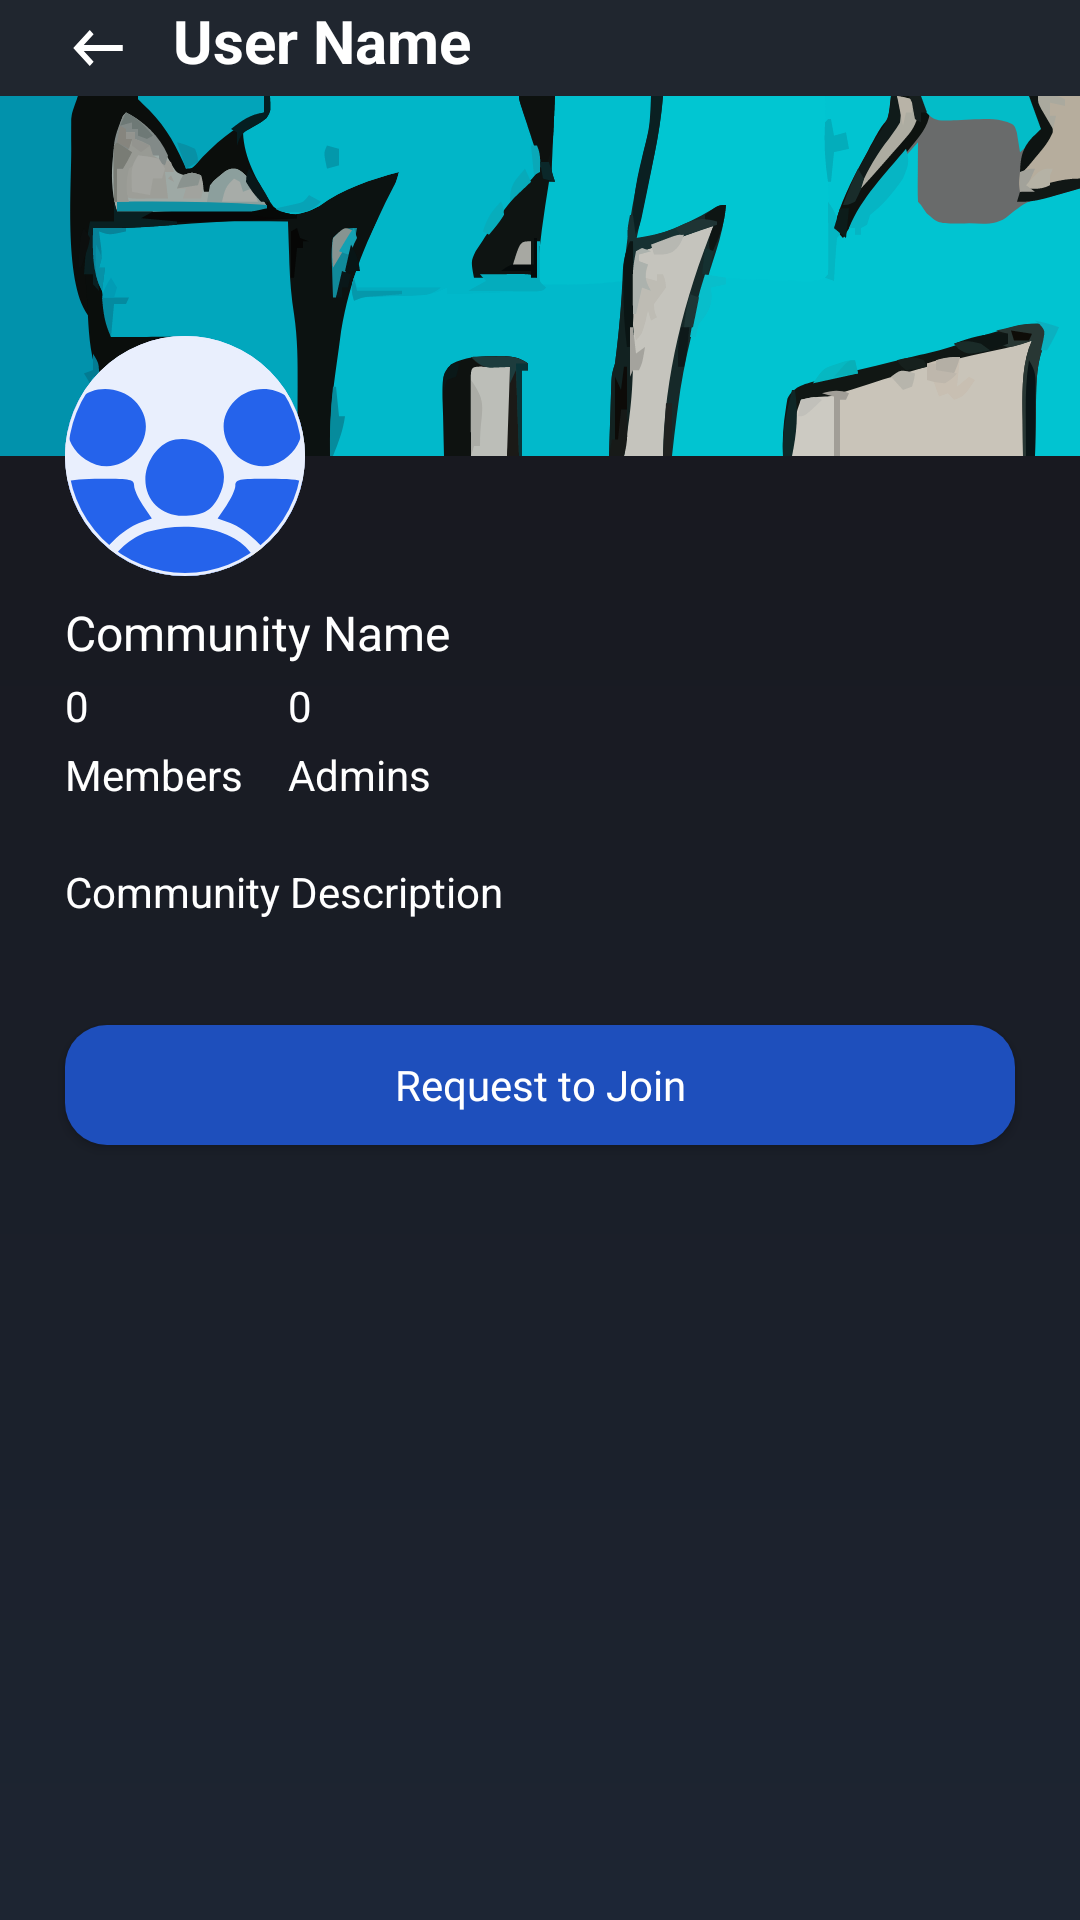

Produce the Android XML layout that renders to this screen, including the resource entries it uses.
<!-- AndroidManifest.xml: application theme Theme.MyApplication -->
<!-- res/layout/fragment_community_overview.xml -->
<androidx.constraintlayout.widget.ConstraintLayout
        xmlns:android="http://schemas.android.com/apk/res/android"
        xmlns:app="http://schemas.android.com/apk/res-auto"
        android:layout_width="match_parent"
        android:layout_height="match_parent" xmlns:tools="http://schemas.android.com/tools"
        android:background="@drawable/background_gradient"
        tools:context=".ui.community.CommunityOverviewFragment">


    <androidx.constraintlayout.widget.ConstraintLayout
            android:id="@+id/communityDetailHeader"
            android:layout_width="match_parent"
            android:layout_height="wrap_content"
            android:background="#20262F"
            app:layout_constraintStart_toStartOf="parent"
            app:layout_constraintEnd_toEndOf="parent"
            app:layout_constraintTop_toTopOf="parent">

        <ImageView
                android:layout_width="wrap_content"
                android:layout_height="wrap_content"
                android:src="@drawable/back_icon"
                android:contentDescription="@string/cd_back"
                android:paddingVertical="4dp"
                android:paddingEnd="4dp"
                app:layout_constraintTop_toTopOf="parent"
                app:layout_constraintStart_toStartOf="@id/guideline_start_top"
                android:id="@+id/imageView"/>

        <TextView
                android:id="@+id/tvUsername"
                android:layout_width="0dp"
                android:layout_height="wrap_content"
                android:text="User Name"
                android:textColor="@android:color/white"
                android:textSize="20sp"
                android:textStyle="bold"
                android:ellipsize="marquee"
                android:layout_marginHorizontal="10dp"
                android:marqueeRepeatLimit="marquee_forever"
                android:singleLine="true"
                android:scrollHorizontally="true"
                android:focusable="true"
                android:focusableInTouchMode="true"
                app:layout_constraintTop_toTopOf="parent"
                app:layout_constraintEnd_toEndOf="@id/guideline_end_top"
                app:layout_constraintStart_toEndOf="@+id/imageView"/>

        <androidx.constraintlayout.widget.Guideline
                android:layout_width="wrap_content"
                android:layout_height="wrap_content"
                android:id="@+id/guideline_start_top"
                app:layout_constraintGuide_percent="0.06"
                android:orientation="vertical"/>
        <androidx.constraintlayout.widget.Guideline
                android:layout_width="wrap_content"
                android:layout_height="wrap_content"
                android:id="@+id/guideline_end_top"
                app:layout_constraintGuide_percent="0.94"
                android:orientation="vertical"/>
    </androidx.constraintlayout.widget.ConstraintLayout>
    <ImageView
            android:id="@+id/community_banner"
            android:layout_width="match_parent"
            android:layout_height="120dp"
            android:src="@drawable/banner"
            android:scaleType="fitXY"
            app:layout_constraintTop_toBottomOf="@id/communityDetailHeader"
            app:layout_constraintStart_toStartOf="parent"
            app:layout_constraintEnd_toEndOf="parent"
    />
    <ImageView
            android:layout_width="80dp"
            android:layout_height="80dp"
            android:id="@+id/community_image"
            android:src="@drawable/default_comm_icon"
            app:layout_constraintBottom_toBottomOf="@+id/community_banner"
            app:layout_constraintTop_toBottomOf="@+id/community_banner"
            app:layout_constraintStart_toStartOf="@+id/guideline_start"/>
    <TextView
            android:layout_width="wrap_content"
            android:layout_height="wrap_content"
            android:id="@+id/community_name"
            android:text="Community Name"
            android:textColor="@android:color/white"
            android:textSize="16sp"
            android:layout_marginTop="8dp"
            app:layout_constraintTop_toBottomOf="@+id/community_image"
            app:layout_constraintStart_toStartOf="@+id/guideline_start"
    />
    
    <TextView
            android:id="@+id/member_count_tv"
            android:layout_marginTop="4dp"
            android:layout_width="wrap_content"
            android:layout_height="wrap_content"
            android:text="0"
            android:textColor="@android:color/white"
            android:textSize="14sp"
            app:layout_constraintTop_toBottomOf="@+id/community_name"
            app:layout_constraintStart_toStartOf="@+id/guideline_start"
    />
    
    <TextView
            android:id="@+id/members_tv"
            android:layout_marginTop="4dp"
            android:layout_width="wrap_content"
            android:layout_height="wrap_content"
            android:text="Members"
            android:textColor="@android:color/white"
            android:textSize="14sp"
            app:layout_constraintTop_toBottomOf="@+id/member_count_tv"
            app:layout_constraintStart_toStartOf="@+id/guideline_start"
    />
    
    <TextView
            android:id="@+id/admin_count_tv"
            android:layout_marginTop="4dp"
            android:layout_width="wrap_content"
            android:layout_height="wrap_content"
            android:text="0"
            android:textColor="@android:color/white"
            android:textSize="14sp"
            app:layout_constraintTop_toBottomOf="@+id/community_name"
            app:layout_constraintStart_toStartOf="@id/admin_tv"
    />
    
    <TextView
            android:id="@+id/admin_tv"
            android:layout_marginTop="4dp"
            android:layout_width="wrap_content"
            android:layout_height="wrap_content"
            android:text="Admins"
            android:textColor="@android:color/white"
            android:textSize="14sp"
            android:layout_marginStart="15dp"
            app:layout_constraintTop_toBottomOf="@+id/admin_count_tv"
            app:layout_constraintStart_toEndOf="@id/members_tv"
    />

    <TextView
            android:id="@+id/Community_description"
            android:layout_width="0dp"
            android:layout_height="wrap_content"
            android:text="Community Description"
            android:textColor="@android:color/white"
            android:layout_marginTop="20dp"
            android:layout_marginEnd="8dp"
            app:layout_constraintTop_toBottomOf="@id/admin_tv"
            app:layout_constraintEnd_toEndOf="@id/guideline_top"
            app:layout_constraintStart_toStartOf="@id/guideline_start"/>

    <androidx.appcompat.widget.AppCompatButton
            android:id="@+id/request_join_btn"
            android:textAllCaps="false"
            android:text="Request to Join"
            android:textColor="@android:color/white"
            android:textSize="@dimen/input_text_size"
            android:fontFamily="@font/roboto_medium"
            app:layout_constraintTop_toBottomOf="@id/Community_description"
            app:layout_constraintStart_toStartOf="@id/guideline_start"
            app:layout_constraintEnd_toEndOf="@id/guideline_top"
            android:layout_marginTop="35dp"
            android:layout_width="0dp"
            android:layout_height="40dp"
            android:background="@drawable/rounded_button_bg"
            />


    <ProgressBar
            android:id="@+id/progress"
            style="@android:style/Widget.Material.ProgressBar.Horizontal"
            android:layout_width="0dp"
            android:layout_height="wrap_content"
            android:visibility="gone"
            app:layout_constraintStart_toStartOf="parent"
            app:layout_constraintEnd_toEndOf="parent"
            app:layout_constraintTop_toBottomOf="@id/Community_description"
            android:layout_marginTop="8dp"/>


    <androidx.constraintlayout.widget.Guideline
            android:layout_width="wrap_content"
            android:layout_height="wrap_content"
            android:id="@+id/guideline_start"
            app:layout_constraintGuide_percent="0.06"
            android:orientation="vertical"/>
    <androidx.constraintlayout.widget.Guideline
            android:layout_width="wrap_content"
            android:layout_height="wrap_content"
            android:id="@+id/guideline_top"
            app:layout_constraintGuide_percent="0.94"
            android:orientation="vertical"/>
</androidx.constraintlayout.widget.ConstraintLayout>
<!-- resources referenced by this layout -->
<resources>
  <dimen name="input_text_size">14sp</dimen>
  <!-- drawable back_icon (drawable) -->
  <vector xmlns:android="http://schemas.android.com/apk/res/android"
      android:width="22dp"
      android:height="24dp"
      android:viewportWidth="22"
      android:viewportHeight="24">
    <path
        android:pathData="M19.25,11H6.261L9.542,7.41L8.25,6L2.75,12L8.25,18L9.542,16.59L6.261,13H19.25V11Z"
        android:fillColor="#ffffff"/>
  </vector>
  <!-- drawable background_gradient (drawable) -->
  <?xml version="1.0" encoding="utf-8"?>
  <shape xmlns:android="http://schemas.android.com/apk/res/android"
      android:shape="rectangle">
      <gradient
          android:angle="270"
          android:endColor="#1D2532"
          android:startColor="#16151A"
          android:type="linear" />
  </shape>
  <!-- drawable rounded_button_bg (drawable) -->
  <shape xmlns:android="http://schemas.android.com/apk/res/android"
      android:shape="rectangle">
      <solid android:color="#1E4FBC" />
      <corners android:radius="14dp" />
  </shape>
  <string name="cd_back">Back</string>
  <style name="Base.Theme.MyApplication" parent="Theme.MaterialComponents.DayNight.NoActionBar">
          
  
  
  
  
      </style>
  <style name="TextAppearance.App.Headline1" parent="TextAppearance.MaterialComponents.Headline1">
          <item name="android:fontFamily">@font/app_font</item>
      </style>
  <style name="TextAppearance.App.Headline2" parent="TextAppearance.MaterialComponents.Headline2">
          <item name="android:fontFamily">@font/app_font</item>
      </style>
  <style name="TextAppearance.App.Headline3" parent="TextAppearance.MaterialComponents.Headline3">
          <item name="android:fontFamily">@font/app_font</item>
      </style>
  <style name="TextAppearance.App.Headline4" parent="TextAppearance.MaterialComponents.Headline4">
          <item name="android:fontFamily">@font/app_font</item>
      </style>
  <style name="TextAppearance.App.Headline5" parent="TextAppearance.MaterialComponents.Headline5">
          <item name="android:fontFamily">@font/app_font</item>
      </style>
  <style name="TextAppearance.App.Headline6" parent="TextAppearance.MaterialComponents.Headline6">
          <item name="android:fontFamily">@font/app_font</item>
      </style>
  <style name="TextAppearance.App.Subtitle1" parent="TextAppearance.MaterialComponents.Subtitle1">
          <item name="android:fontFamily">@font/app_font</item>
      </style>
  <style name="TextAppearance.App.Subtitle2" parent="TextAppearance.MaterialComponents.Subtitle2">
          <item name="android:fontFamily">@font/app_font</item>
      </style>
  <style name="TextAppearance.App.Body1" parent="TextAppearance.MaterialComponents.Body1">
          <item name="android:fontFamily">@font/app_font</item>
      </style>
  <style name="TextAppearance.App.Body2" parent="TextAppearance.MaterialComponents.Body2">
          <item name="android:fontFamily">@font/app_font</item>
      </style>
  <style name="TextAppearance.App.Button" parent="TextAppearance.MaterialComponents.Button">
          <item name="android:fontFamily">@font/app_font</item>
      </style>
  <style name="TextAppearance.App.Caption" parent="TextAppearance.MaterialComponents.Caption">
          <item name="android:fontFamily">@font/app_font</item>
      </style>
  <style name="TextAppearance.App.Overline" parent="TextAppearance.MaterialComponents.Overline">
          <item name="android:fontFamily">@font/app_font</item>
      </style>
</resources>
